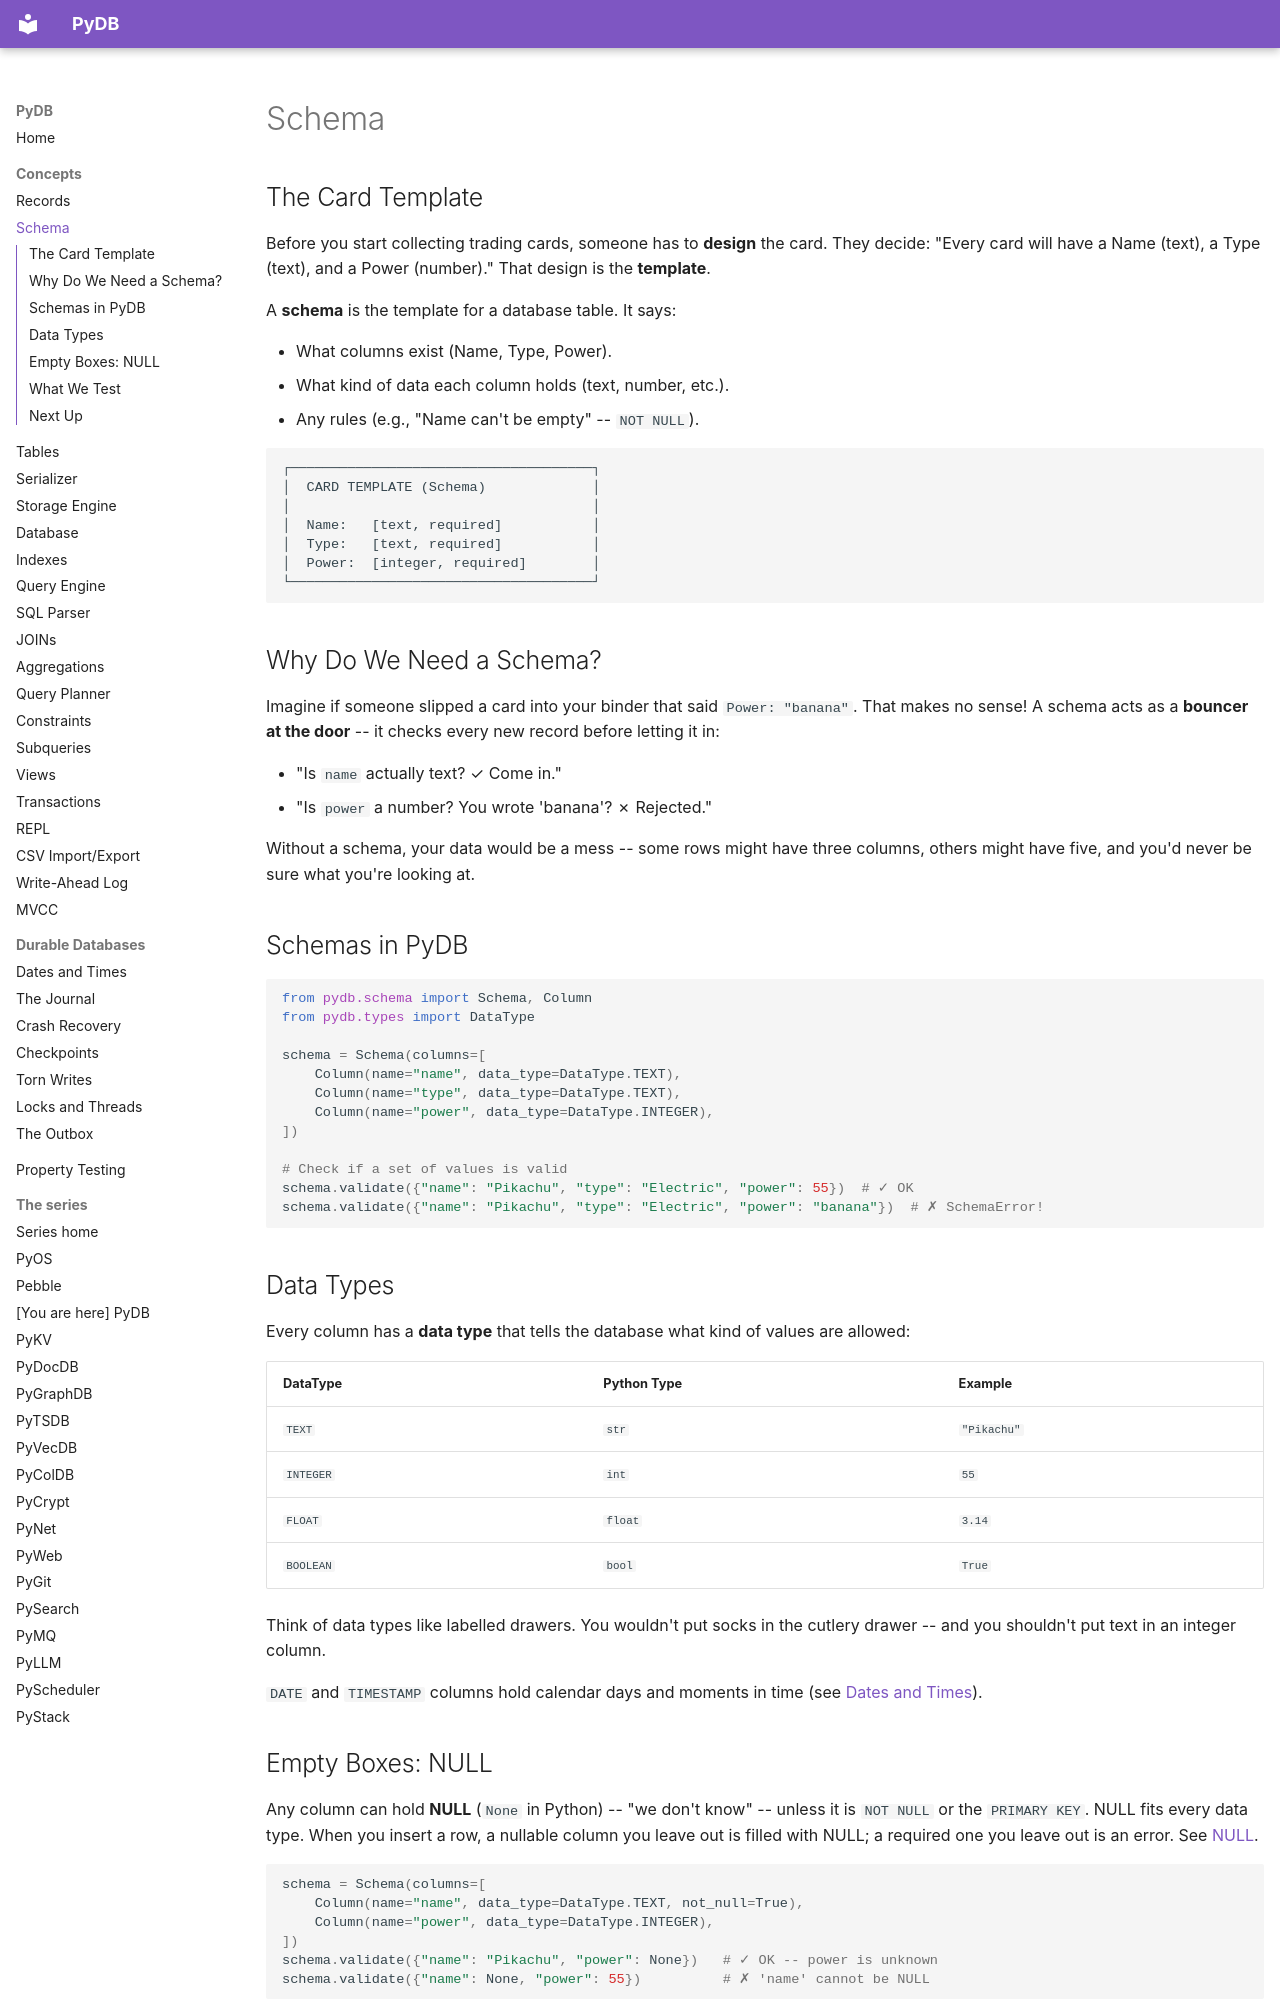

repository: robcox2910/pydb · page: concepts/schema/index.html · generator: mkdocs

# Schema

## The Card Template

Before you start collecting trading cards, someone has to **design** the card.
They decide: "Every card will have a Name (text), a Type (text), and a Power
(number)." That design is the **template**.

A **schema** is the template for a database table. It says:

- What columns exist (Name, Type, Power).
- What kind of data each column holds (text, number, etc.).
- Any rules (e.g., "Name can't be empty" -- `NOT NULL`).

```
┌─────────────────────────────────────┐
│  CARD TEMPLATE (Schema)             │
│                                     │
│  Name:   [text, required]           │
│  Type:   [text, required]           │
│  Power:  [integer, required]        │
└─────────────────────────────────────┘
```

## Why Do We Need a Schema?

Imagine if someone slipped a card into your binder that said
`Power: "banana"`. That makes no sense! A schema acts as a **bouncer at the
door** -- it checks every new record before letting it in:

- "Is `name` actually text? ✓ Come in."
- "Is `power` a number? You wrote 'banana'? ✗ Rejected."

Without a schema, your data would be a mess -- some rows might have three
columns, others might have five, and you'd never be sure what you're looking at.

## Schemas in PyDB

```python
from pydb.schema import Schema, Column
from pydb.types import DataType

schema = Schema(columns=[
    Column(name="name", data_type=DataType.TEXT),
    Column(name="type", data_type=DataType.TEXT),
    Column(name="power", data_type=DataType.INTEGER),
])

# Check if a set of values is valid
schema.validate({"name": "Pikachu", "type": "Electric", "power": 55})  # ✓ OK
schema.validate({"name": "Pikachu", "type": "Electric", "power": "banana"})  # ✗ SchemaError!
```

## Data Types

Every column has a **data type** that tells the database what kind of values
are allowed:

| DataType | Python Type | Example |
|----------|------------|---------|
| `TEXT` | `str` | `"Pikachu"` |
| `INTEGER` | `int` | `55` |
| `FLOAT` | `float` | `3.14` |
| `BOOLEAN` | `bool` | `True` |

Think of data types like labelled drawers. You wouldn't put socks in the
cutlery drawer -- and you shouldn't put text in an integer column.

`DATE` and `TIMESTAMP` columns hold calendar days and moments in time (see
[Dates and Times](dates-and-times.md)).
